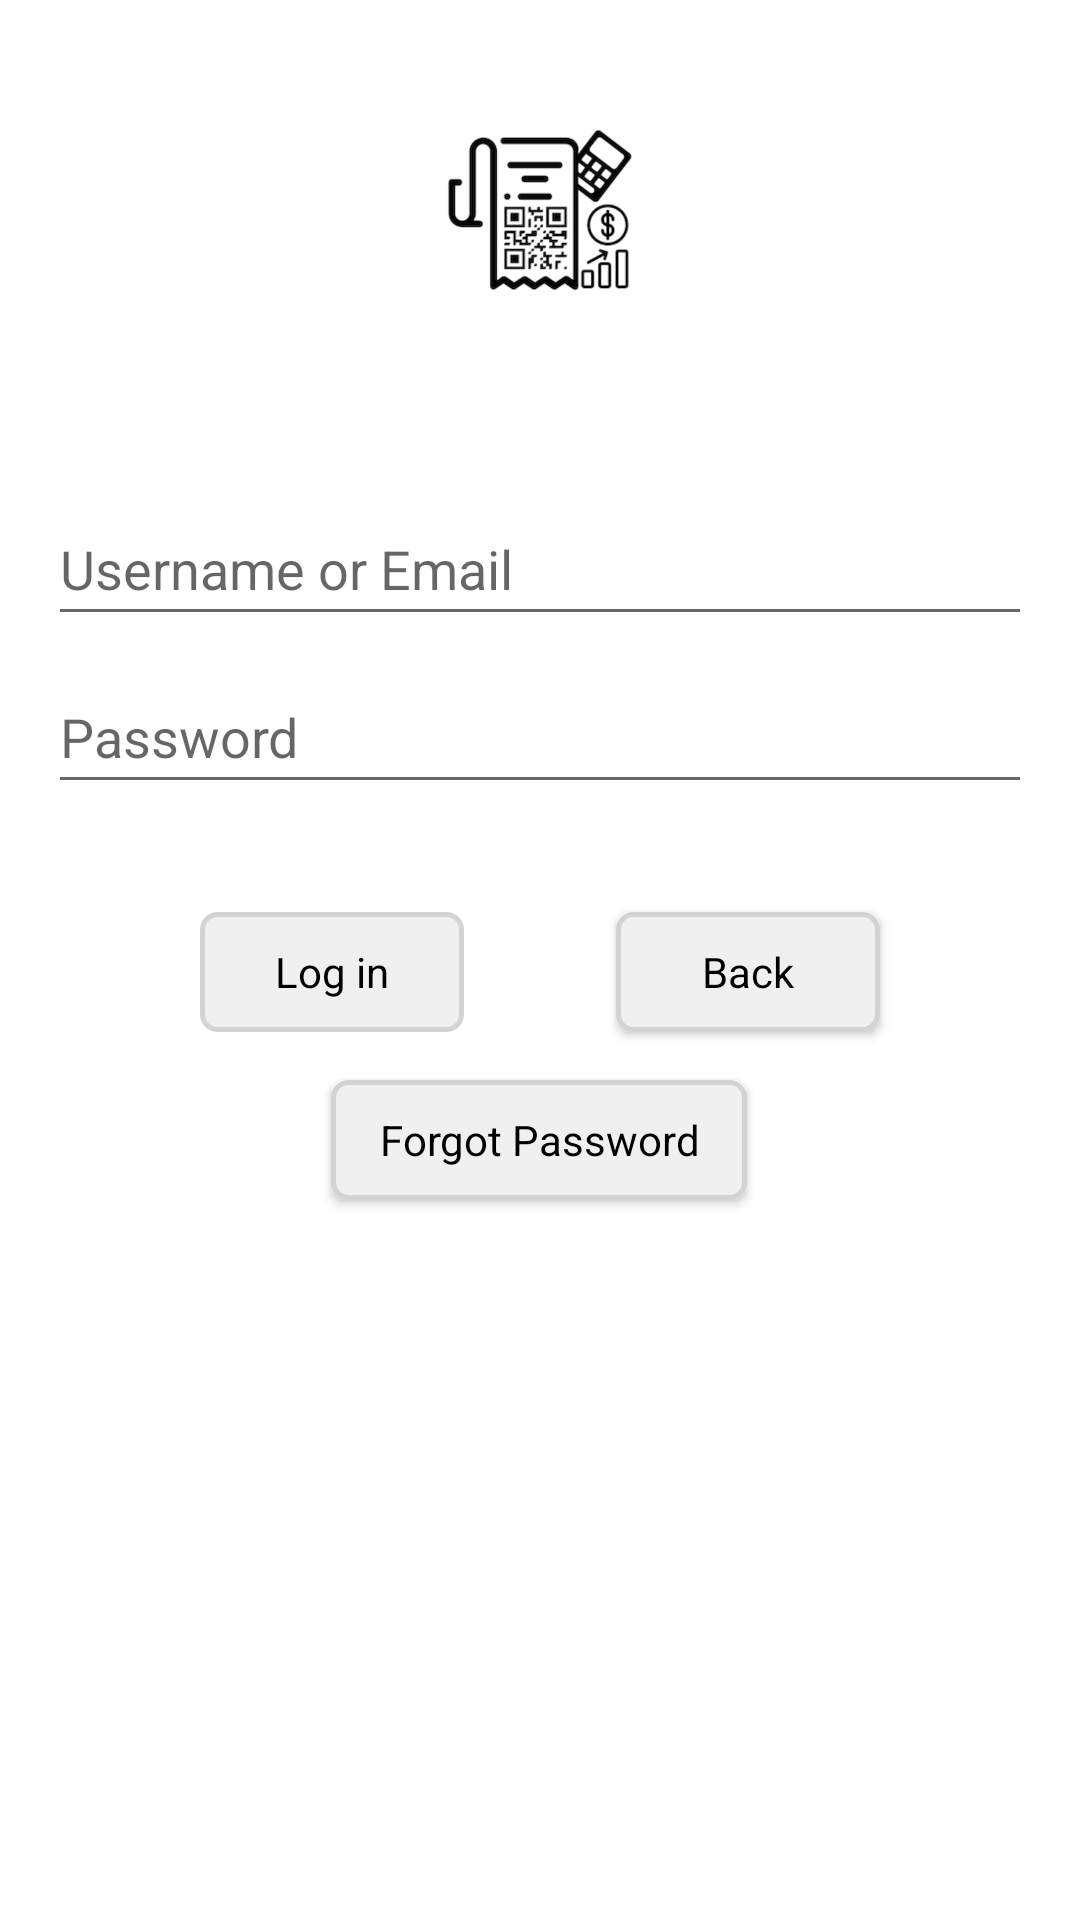

Android layout source for this screen:
<!-- AndroidManifest.xml: application theme Theme.PurchaseHistory -->
<!-- res/layout/activity_login.xml -->
<?xml version="1.0" encoding="utf-8"?>
<androidx.constraintlayout.widget.ConstraintLayout xmlns:android="http://schemas.android.com/apk/res/android"
    xmlns:app="http://schemas.android.com/apk/res-auto"
    xmlns:tools="http://schemas.android.com/tools"
    android:id="@+id/container"
    android:layout_width="match_parent"
    android:layout_height="match_parent"
    android:paddingLeft="@dimen/activity_horizontal_margin"
    android:paddingTop="@dimen/activity_vertical_margin"
    android:paddingRight="@dimen/activity_horizontal_margin"
    android:paddingBottom="@dimen/activity_vertical_margin"
    tools:context=".ui.login.LoginActivity">

    <EditText
        android:id="@+id/username"
        android:layout_width="0dp"
        android:layout_height="wrap_content"
        android:layout_marginTop="40dp"
        android:autofillHints="@string/prompt_email"
        android:hint="@string/prompt_username_email"
        android:inputType="textEmailAddress"
        android:minHeight="48dp"
        android:selectAllOnFocus="true"
        app:layout_constraintEnd_toEndOf="parent"
        app:layout_constraintStart_toStartOf="parent"
        app:layout_constraintTop_toBottomOf="@id/imageView3" />

    <EditText
        android:id="@+id/password"
        android:layout_width="0dp"
        android:layout_height="wrap_content"
        android:layout_marginTop="8dp"
        android:autofillHints="@string/prompt_password"
        android:hint="@string/prompt_password"
        android:imeActionLabel="@string/action_log_in"
        android:imeOptions="actionDone"
        android:inputType="textPassword"
        android:minHeight="48dp"
        android:selectAllOnFocus="true"
        app:layout_constraintEnd_toEndOf="parent"
        app:layout_constraintStart_toStartOf="parent"
        app:layout_constraintTop_toBottomOf="@+id/username" />

    <Button
        android:id="@+id/login_loginButton"
        style="@style/Bordered"
        android:layout_width="wrap_content"
        android:layout_height="wrap_content"
        android:layout_gravity="start"
        android:layout_marginTop="36dp"
        android:enabled="false"
        android:text="@string/action_log_in"
        app:layout_constraintEnd_toStartOf="@id/backButton"
        app:layout_constraintHorizontal_bias="0.247"
        app:layout_constraintStart_toStartOf="parent"
        app:layout_constraintTop_toBottomOf="@+id/password" />

    <ProgressBar
        android:id="@+id/loading"
        android:layout_width="wrap_content"
        android:layout_height="wrap_content"
        android:layout_gravity="center"
        android:layout_marginTop="64dp"
        android:layout_marginBottom="64dp"
        android:visibility="gone"
        android:background="@drawable/loading_dimmed"
        app:layout_constraintBottom_toBottomOf="parent"
        app:layout_constraintEnd_toEndOf="@+id/password"
        app:layout_constraintStart_toStartOf="@+id/password"
        app:layout_constraintTop_toTopOf="parent"
        app:layout_constraintVertical_bias="0.3" />

    <Button
        android:id="@+id/backButton"
        style="@style/Bordered"
        android:layout_width="wrap_content"
        android:layout_height="wrap_content"
        android:text="@string/back"
        app:layout_constraintEnd_toEndOf="parent"
        app:layout_constraintHorizontal_bias="0.894"
        app:layout_constraintStart_toEndOf="@+id/login_loginButton"
        app:layout_constraintTop_toTopOf="@+id/login_loginButton" />

    <Button
        android:id="@+id/forgotPasswordButton"
        style="@style/Bordered"
        android:layout_width="wrap_content"
        android:layout_height="wrap_content"
        android:layout_marginTop="16dp"
        android:text="@string/forgot_password"
        app:layout_constraintEnd_toEndOf="parent"
        app:layout_constraintHorizontal_bias="0.498"
        app:layout_constraintStart_toStartOf="parent"
        app:layout_constraintTop_toBottomOf="@+id/backButton" />

    <ImageView
        android:id="@+id/imageView3"
        android:layout_width="wrap_content"
        android:layout_height="wrap_content"
        app:layout_constraintEnd_toEndOf="parent"
        app:layout_constraintStart_toStartOf="parent"
        app:layout_constraintTop_toTopOf="parent"
        app:srcCompat="@mipmap/ic_launcher_foreground"
        android:contentDescription="@string/logo" />

    
</androidx.constraintlayout.widget.ConstraintLayout>
<!-- resources referenced by this layout -->
<resources>
  <dimen name="activity_horizontal_margin">16dp</dimen>
  <dimen name="activity_vertical_margin">16dp</dimen>
  <!-- drawable loading_dimmed (drawable) -->
  <?xml version="1.0" encoding="utf-8"?>
  <selector xmlns:android="http://schemas.android.com/apk/res/android">
      <item>
          <shape>
              <gradient android:centerX="50%" android:centerY="50%" android:endColor="@color/transparent" android:gradientRadius="100%" android:startColor="@color/surfaceA10" android:type="radial" />
          </shape>
      </item>
  </selector>
  <string name="action_log_in">Log in</string>
  <string name="back">Back</string>
  <string name="forgot_password">Forgot Password</string>
  <string name="logo">Logo</string>
  <string name="prompt_email">Email</string>
  <string name="prompt_password">Password</string>
  <string name="prompt_username_email">Username or Email</string>
  <style name="Bordered" parent="PurchaseHistoryButton">
          <item name="android:textColor">@color/text</item>
          <item name="android:background">@drawable/bordered_bg</item>
          <item name="drawableTint">@color/text</item>
      </style>
  <color name="transparent">#00000000</color>
  <color name="surfaceA10">#f0f0f0</color>
  <style name="PurchaseHistoryButton" parent="Widget.AppCompat.Button">
          <item name="android:paddingVertical">6dp</item>
          <item name="android:paddingHorizontal">16dp</item>
          <item name="android:minHeight">40dp</item>
          <item name="android:textAllCaps">false</item>
          <item name="android:background">@drawable/roundcorner_5</item>
          <item name="android:foreground">?attr/selectableItemBackground</item>
      </style>
  <color name="text">#000000</color>
  <!-- drawable bordered_bg (drawable) -->
  <?xml version="1.0" encoding="utf-8"?>
  <shape xmlns:android="http://schemas.android.com/apk/res/android" android:shape="rectangle">
      <solid android:color="@color/surfaceA10"/>
      <corners android:radius="5dp" />
      <stroke android:width="5px" android:color="@color/surfaceA30" />
  </shape>
  <color name="surfaceA20">#e1e1e1</color>
  <color name="primaryA10">#36d2c7</color>
  <color name="black">#000000</color>
  <color name="primaryA20">#34b5ac</color>
  <style name="AppBarStyle" parent="Widget.MaterialComponents.Toolbar">
          <item name="android:background">@color/primaryA50</item>
          <item name="titleTextColor">@color/text</item>
          <item name="android:gravity">center_vertical</item>
      </style>
  <color name="surfaceA0">#ffffff</color>
  <style name="App_MaterialCalendar_Theme" parent="ThemeOverlay.Material3.MaterialCalendar">
          <item name="android:background">@drawable/bordered_bg</item>
      </style>
  <style name="App_MaterialTimePicker_Theme" parent="ThemeOverlay.Material3.MaterialTimePicker">
          <item name="android:background">@drawable/bordered_bg</item>
      </style>
  <style name="AppCardView">
          <item name="elevation">5dp</item>
          <item name="android:background">@drawable/bordered_bg</item>
          <item name="android:backgroundTint">@color/surfaceA10</item>
      </style>
  <!-- drawable roundcorner_5 (drawable) -->
  <?xml version="1.0" encoding="utf-8"?>
  <shape xmlns:android="http://schemas.android.com/apk/res/android">
      <solid android:color="@color/surfaceA10" />
      <corners android:radius="5dp" />
  </shape>
  <color name="surfaceA30">#d3d3d3</color>
  <!-- drawable base_dialog_bg (drawable) -->
  <?xml version="1.0" encoding="utf-8"?>
  <shape xmlns:android="http://schemas.android.com/apk/res/android" android:shape="rectangle">
      <solid android:color="@color/surfaceA0"/>
      <corners android:radius="10dp" />
      <stroke android:width="5dp" android:color="@color/surfaceA30" />
  </shape>
  <color name="primaryA50">#9BF8F1</color>
</resources>
